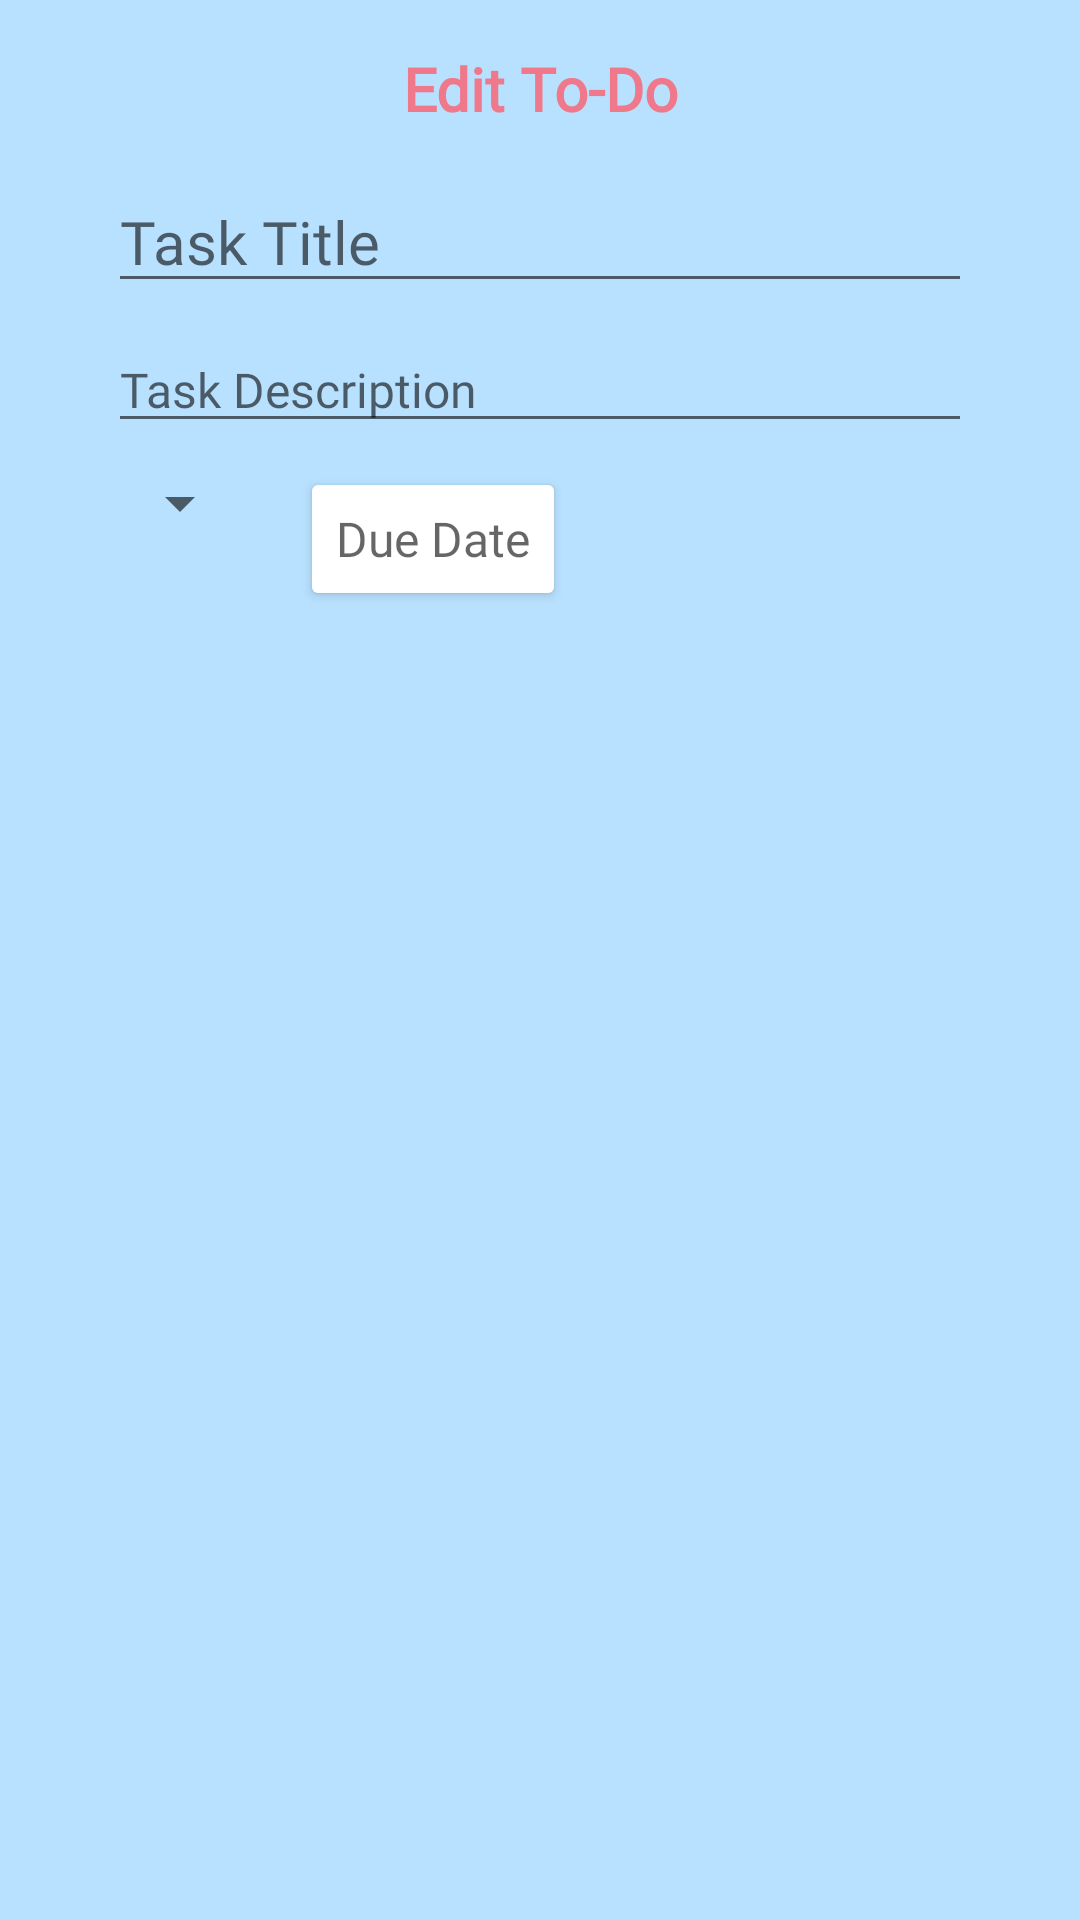

Android layout source for this screen:
<!-- AndroidManifest.xml: application theme Theme.Beever -->
<!-- res/layout/fragment_to_do_edit.xml -->
<?xml version="1.0" encoding="utf-8"?>
<LinearLayout
    xmlns:android="http://schemas.android.com/apk/res/android" android:layout_width="match_parent"
    android:layout_height="match_parent"
    android:orientation="vertical">

    <TextView
        android:id="@+id/add_to_do"
        android:layout_width="match_parent"
        android:layout_height="wrap_content"
        android:text="Edit To-Do"
        android:fontFamily="@font/poppins"
        android:paddingTop="16dp"
        android:paddingBottom="4dp"
        android:layout_marginBottom="10dp"
        android:textSize="20sp"
        android:textStyle="bold"
        android:textAlignment="center"
        android:textColor="@color/beever_pink"
        android:background="@color/beever_light_blue_transparent"/>

    <EditText
        android:layout_width="match_parent"
        android:layout_height="wrap_content"
        android:id="@+id/toDoDialogTask"
        android:hint="@string/task_title"
        android:layout_marginStart="36dp"
        android:layout_marginEnd="36dp"
        android:paddingTop="10dp"
        android:layout_marginBottom="8dp"
        android:textColor="@color/beever_blue"
        android:fontFamily="@font/poppins"
        android:textSize="20sp"
        android:inputType="text"/>

    <EditText
        android:layout_width="match_parent"
        android:layout_height="wrap_content"
        android:id="@+id/toDoDialogDescription"
        android:hint="@string/task_description"
        android:layout_marginStart="36dp"
        android:layout_marginEnd="36dp"
        android:layout_marginBottom="8dp"
        android:textColor="@color/beever_blue"
        android:fontFamily="@font/poppins"
        android:textSize="16sp"
        android:inputType="text" />

    <LinearLayout
        android:layout_width="match_parent"
        android:layout_height="wrap_content"
        android:orientation="horizontal">

        <Spinner
            android:id="@+id/toDoDialogSpinner"
            android:layout_width="wrap_content"
            android:layout_height="wrap_content"
            android:layout_marginStart="36dp"
            android:layout_marginEnd="8dp"
            android:layout_marginBottom="16dp" />

        <Button
            android:id="@+id/toDoDialogDate"
            android:layout_width="wrap_content"
            android:layout_height="wrap_content"
            android:layout_marginStart="8dp"
            android:layout_marginEnd="36dp"
            android:layout_marginBottom="16dp"
            android:fontFamily="@font/poppins"
            android:backgroundTint="@color/white"
            android:hint="@string/add_due_date"
            android:textColor="@color/beever_blue"
            android:textSize="16sp" />

    </LinearLayout>

</LinearLayout>
<!-- resources referenced by this layout -->
<resources>
  <color name="beever_blue">#587291</color>
  <color name="beever_light_blue_transparent">#AAB8E1FF</color>
  <color name="beever_pink">#EF798A</color>
  <color name="white">#FFFFFFFF</color>
  <string name="add_due_date">Due Date</string>
  <string name="task_description">Task Description</string>
  <string name="task_title">Task Title</string>
  <style name="Theme.Beever" parent="Theme.MaterialComponents.DayNight.NoActionBar">
          
          <item name="colorPrimary">@color/beever_blue</item>
          <item name="colorPrimaryVariant">@color/beever_light_blue</item>
          <item name="colorOnPrimary">@color/white</item>
          
          <item name="colorSecondary">@color/beever_blue</item>
          <item name="colorSecondaryVariant">@color/beever_light_blue</item>
          <item name="colorOnSecondary">@color/black</item>
          
          <item name="android:statusBarColor" tools:targetApi="l">?attr/colorOnPrimary</item>
          
          <item name="android:windowContentTransitions">true</item>
          <item name="android:windowBackground">@color/beever_light_blue</item>
          <item name="android:colorBackground">@color/beever_light_blue</item>
          <item name="android:windowLightStatusBar">true</item>
      </style>
  <color name="beever_light_blue">#B8E1FF</color>
  <color name="black">#FF000000</color>
</resources>
